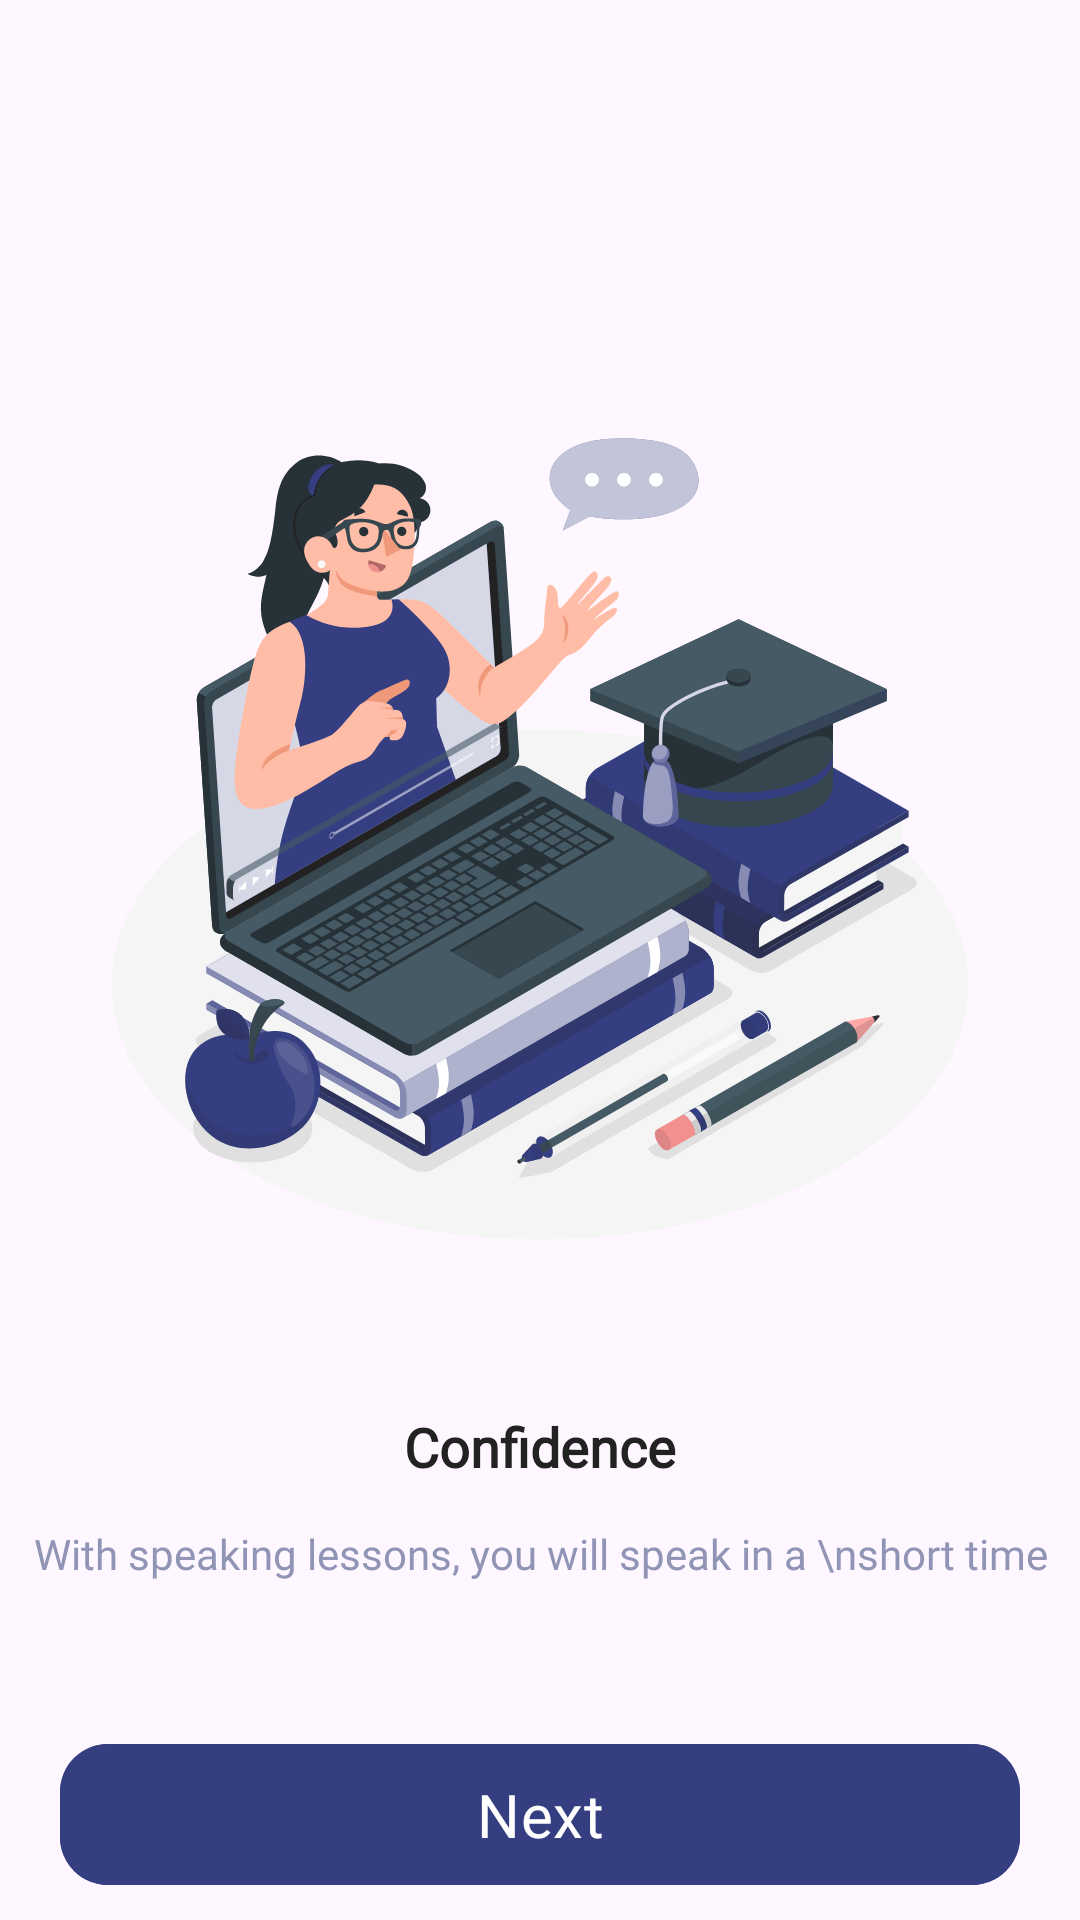

Layout XML and referenced resources for this Android screen:
<!-- AndroidManifest.xml: application theme Theme.CEFR -->
<!-- res/layout/fragment_add_one.xml -->
<?xml version="1.0" encoding="utf-8"?>
<androidx.constraintlayout.widget.ConstraintLayout xmlns:android="http://schemas.android.com/apk/res/android"
    xmlns:app="http://schemas.android.com/apk/res-auto"
    android:layout_width="match_parent"
    android:layout_height="match_parent">

    <ImageView
        android:id="@+id/iv_add"
        android:layout_width="300dp"
        android:layout_height="300dp"
        android:layout_marginTop="120dp"
        android:src="@drawable/ic_add1"
        app:layout_constraintEnd_toEndOf="parent"
        app:layout_constraintStart_toStartOf="parent"
        app:layout_constraintTop_toTopOf="parent" />


    <TextView
        android:id="@+id/tv_add_one"
        android:layout_width="wrap_content"
        android:layout_height="wrap_content"
        android:layout_marginTop="50dp"
        android:fontFamily="@font/noto_serif"
        android:text="Confidence"
        android:textColor="#222222"
        android:textSize="18sp"
        android:textStyle="bold"
        app:layout_constraintEnd_toEndOf="parent"
        app:layout_constraintStart_toStartOf="parent"
        app:layout_constraintTop_toBottomOf="@id/iv_add" />


    <TextView
        android:id="@+id/tv_add_two"
        android:layout_width="wrap_content"
        android:layout_height="wrap_content"
        android:layout_margin="14dp"
        android:fontFamily="@font/noto_serif"
        android:text="With speaking lessons, you will speak in a \nshort time"
        android:textAlignment="center"
        android:textColor="#9094B5"
        android:textSize="14sp"
        app:layout_constraintEnd_toEndOf="parent"
        app:layout_constraintStart_toStartOf="parent"
        app:layout_constraintTop_toBottomOf="@id/tv_add_one" />

    <com.google.android.material.button.MaterialButton
        android:id="@+id/btn_next"
        android:layout_width="match_parent"
        android:layout_height="wrap_content"
        android:layout_marginHorizontal="20dp"
        android:layout_marginTop="50dp"
        android:backgroundTint="#353E81"
        android:clickable="false"
        android:fontFamily="@font/noto_serif"
        android:padding="10dp"
        android:text="@string/text_next"
        android:textAllCaps="false"
        android:textColor="@color/white"
        android:textSize="20sp"
        app:cornerRadius="16dp"
        app:layout_constraintTop_toBottomOf="@id/tv_add_two" />

    <TextView
        android:id="@+id/tv_add_three"
        android:layout_width="wrap_content"
        android:layout_height="wrap_content"
        android:layout_margin="14dp"
        android:fontFamily="@font/noto_serif"
        android:text="Are you already using EducatorHub? Enter"
        android:textAlignment="center"
        android:textColor="#505050"
        android:textSize="12sp"
        app:layout_constraintEnd_toEndOf="parent"
        app:layout_constraintStart_toStartOf="parent"
        app:layout_constraintTop_toBottomOf="@id/btn_next" />
</androidx.constraintlayout.widget.ConstraintLayout>
<!-- resources referenced by this layout -->
<resources>
  <color name="white">#FFFFFFFF</color>
  <!-- drawable ic_add1: vector/xml drawable (drawable, 98861 chars, omitted) -->
  <string name="text_next">Next</string>
  <style name="Theme.CEFR" parent="Base.Theme.CEFR" />
  <style name="Base.Theme.CEFR" parent="Theme.Material3.Light.NoActionBar">
          
      </style>
</resources>
